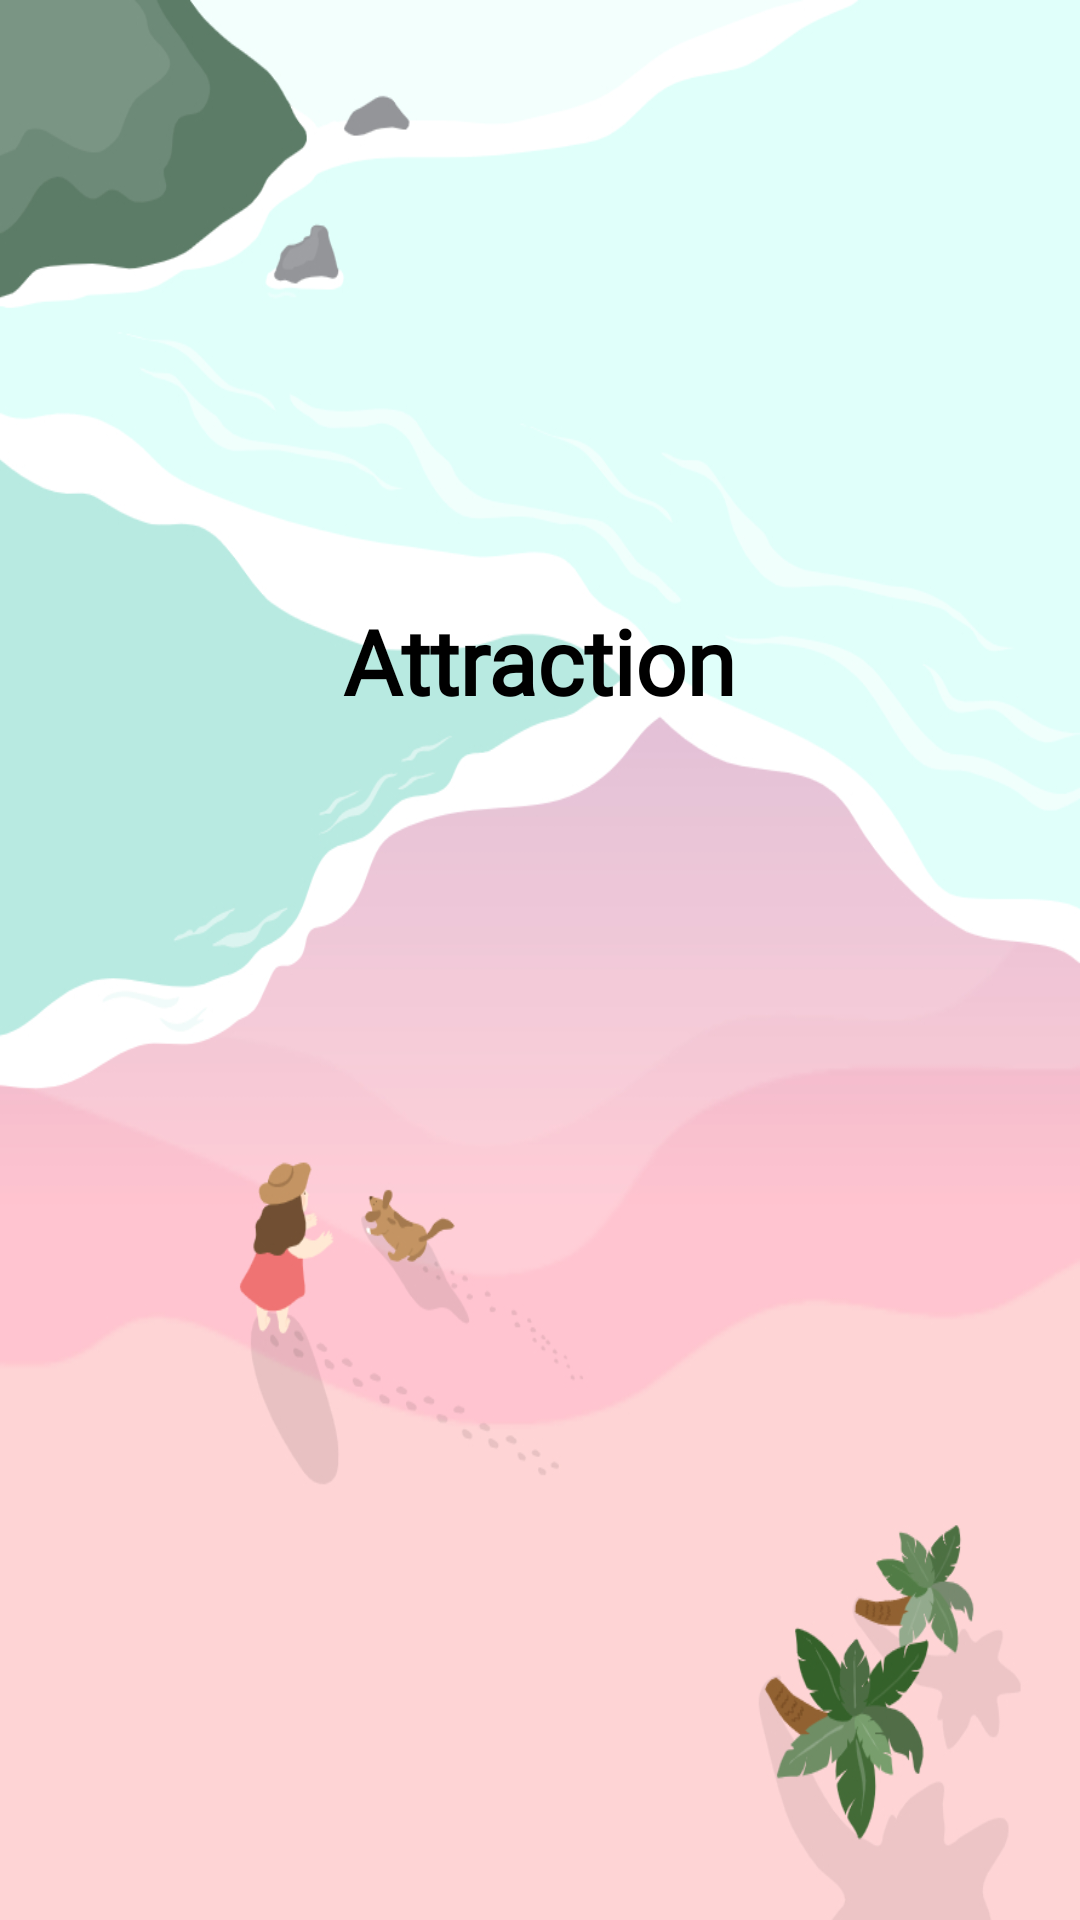

The Android layout XML behind this screen, and the referenced resources:
<!-- AndroidManifest.xml: application theme Theme.Attraction1 -->
<!-- res/layout/fragment_home.xml -->
<?xml version="1.0" encoding="utf-8"?>
<RelativeLayout xmlns:android="http://schemas.android.com/apk/res/android"
    android:layout_width="match_parent"
    android:layout_height="match_parent"
    xmlns:app="http://schemas.android.com/apk/res-auto"
    android:background="@drawable/background">


    <TextView
        android:id="@+id/tv_Attraction"
        android:layout_width="wrap_content"
        android:layout_height="wrap_content"
        android:text="Attraction"
        android:textColor="@color/black"
        android:textStyle="bold"
        android:textSize="30sp"
        android:fontFamily="@font/kotrasongeulssi"
        android:layout_centerHorizontal="true"
        android:layout_marginTop="200dp"/>



</RelativeLayout>
<!-- resources referenced by this layout -->
<resources>
  <color name="black">#FF000000</color>
  <!-- drawable background: jpg bitmap (drawable, 171887 bytes) -->
  <style name="Theme.Attraction1" parent="Theme.MaterialComponents.DayNight.NoActionBar">
          
          <item name="colorPrimary">@color/purple_500</item>
          <item name="colorPrimaryVariant">@color/purple_700</item>
          <item name="colorOnPrimary">@color/white</item>
          
          <item name="colorSecondary">@color/teal_200</item>
          <item name="colorSecondaryVariant">@color/teal_700</item>
          <item name="colorOnSecondary">@color/black</item>
          
          <item name="android:statusBarColor" tools:targetApi="l">?attr/colorPrimaryVariant</item>
          
      </style>
  <color name="purple_500">#FF6200EE</color>
  <color name="purple_700">#FF3700B3</color>
  <color name="white">#FFFFFFFF</color>
  <color name="teal_200">#FF03DAC5</color>
  <color name="teal_700">#FF018786</color>
</resources>
